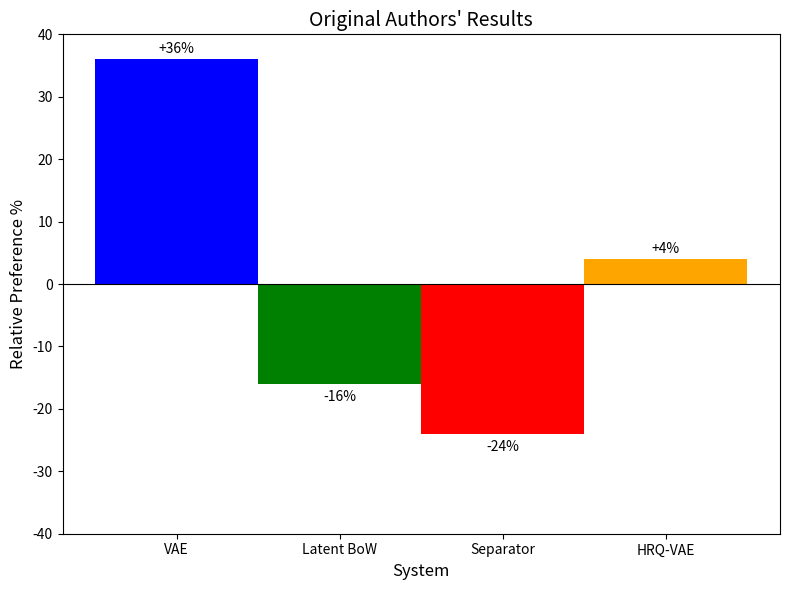

The script that saved this image:
import matplotlib.pyplot as plt

# Data
data = {
    'VAE': 36,
    'Latent BoW': -16,
    'Separator': -24,
    'HRQ-VAE': 4
}

# Create a list of labels and values
labels = list(data.keys())
values = list(data.values())

# Define colors for each bar
colors = ['blue', 'green', 'red', 'orange']

# Create the bar chart
fig, ax = plt.subplots(figsize=(8, 6))
bars = ax.bar(labels, values, color=colors, width=1)

# Set the y-axis limits to -20 and 20
ax.set_ylim(-40, 40)

# Add a horizontal line at y=0
ax.axhline(y=0, color='black', linestyle='-', linewidth=0.8)

# Add labels and title
ax.set_xlabel('System', fontsize=12)
ax.set_ylabel('Relative Preference %', fontsize=12)
ax.set_title('Original Authors\' Results', fontsize=14)

# Adjust the tick labels font size
plt.xticks(fontsize=10)
plt.yticks(fontsize=10)

# Add value labels on top of each bar
for bar in bars:
    height = bar.get_height()
    if height > 0:
        ax.text(bar.get_x() + bar.get_width() / 2, height+0.5,
                f'+{height}%', ha='center', va='bottom', fontsize=10)
    else:
        ax.text(bar.get_x() + bar.get_width() / 2, height-1,
                f'{height}%', ha='center', va='top', fontsize=10)

# Adjust the layout and display the chart
plt.tight_layout()
plt.show()